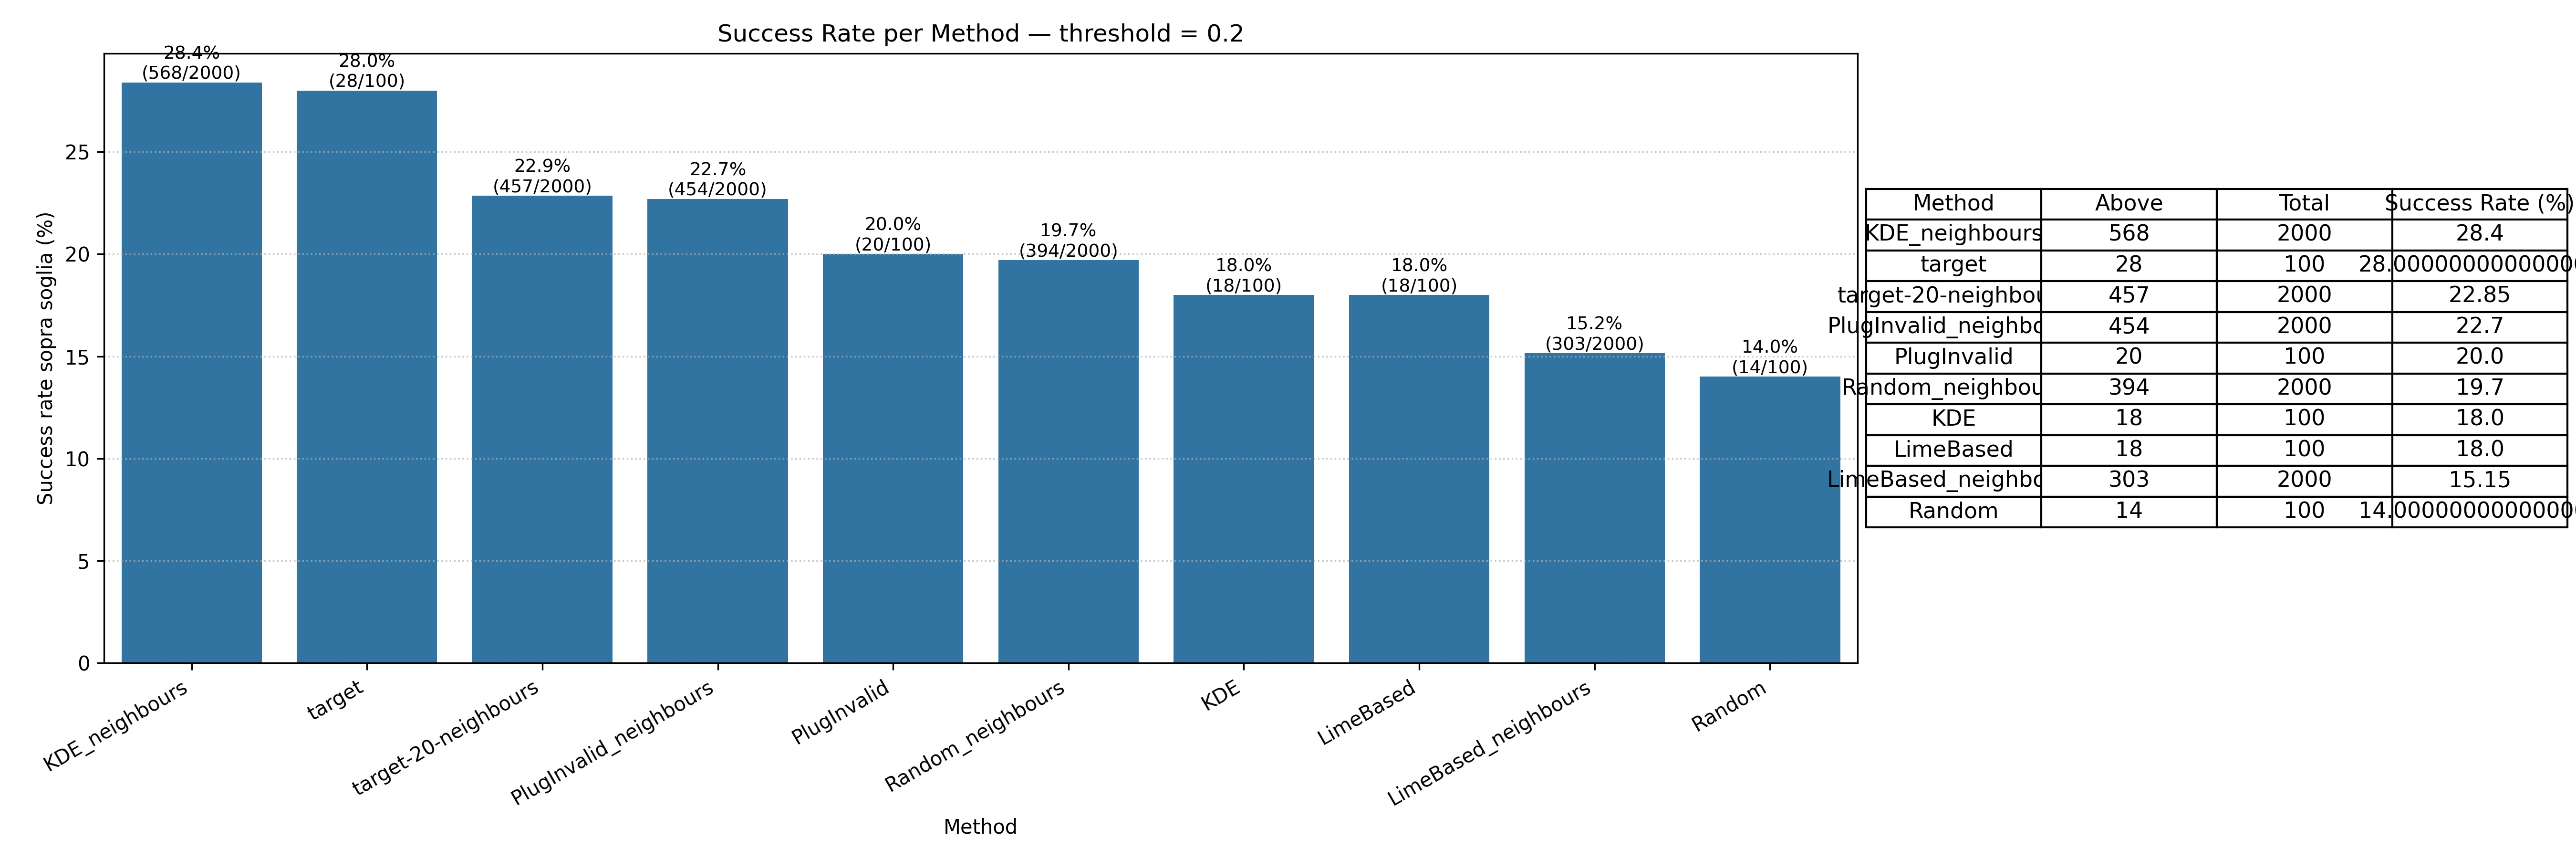

Values plotted in this chart, from the file beside it:
Method, above_count, total, success_rate_%
KDE_neighbours, 568, 2000, 28.4
target, 28, 100, 28
target-20-neighbours, 457, 2000, 22.85
PlugInvalid_neighbours, 454, 2000, 22.7
PlugInvalid, 20, 100, 20.0
Random_neighbours, 394, 2000, 19.7
KDE, 18, 100, 18.0
LimeBased, 18, 100, 18.0
LimeBased_neighbours, 303, 2000, 15.15
Random, 14, 100, 14
